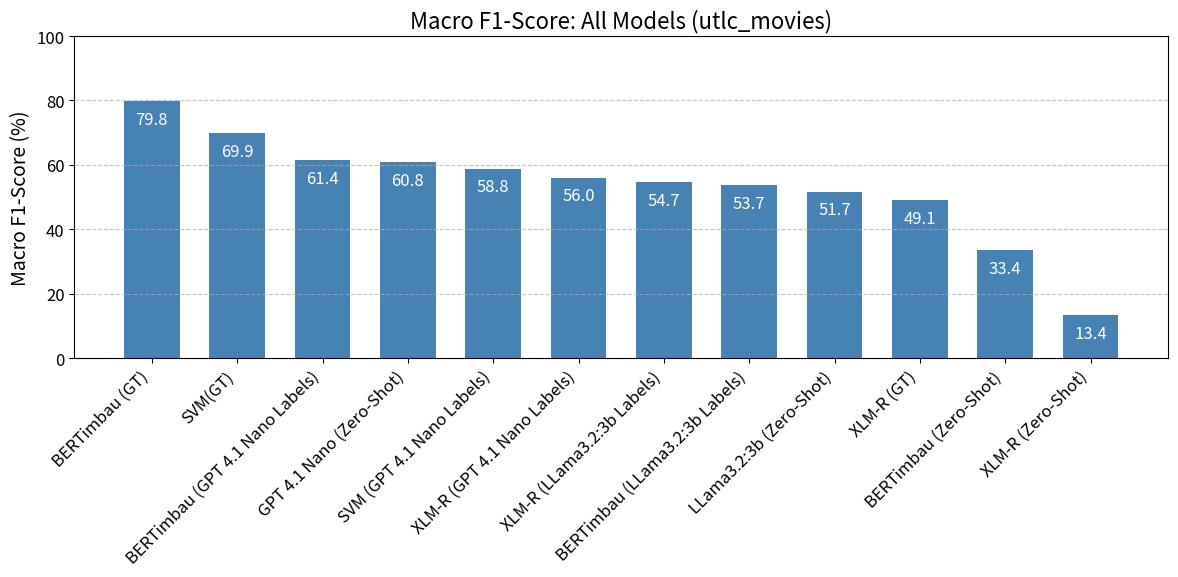
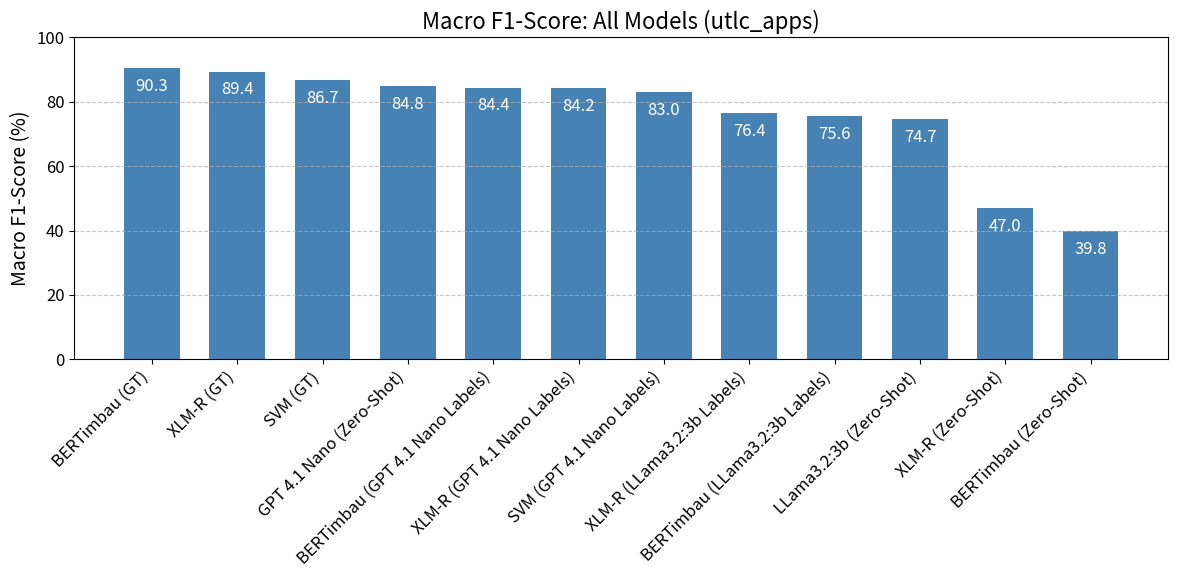
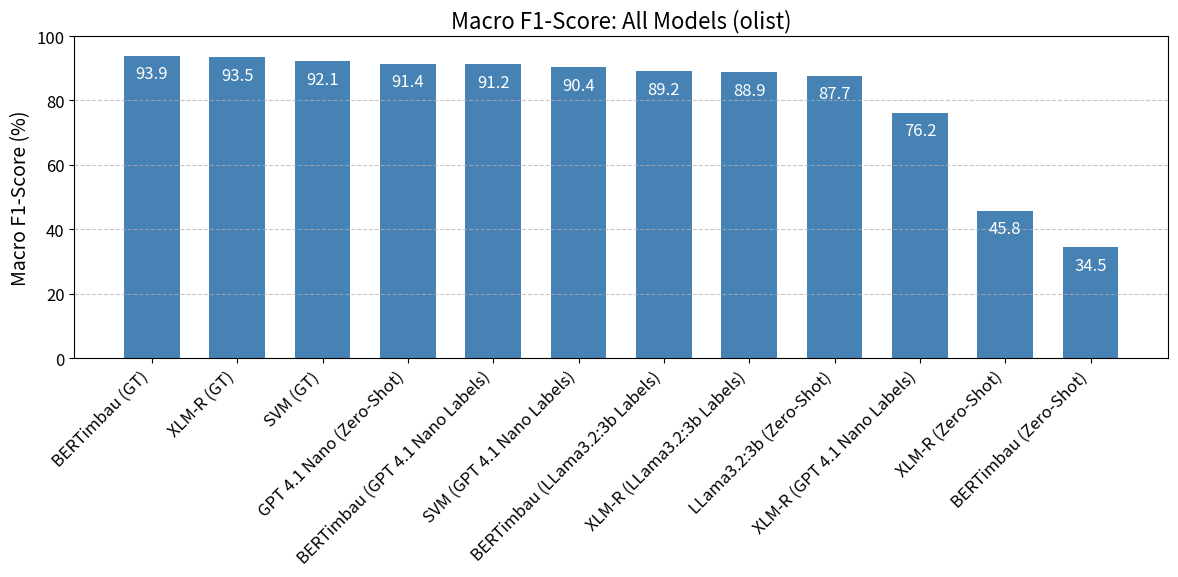
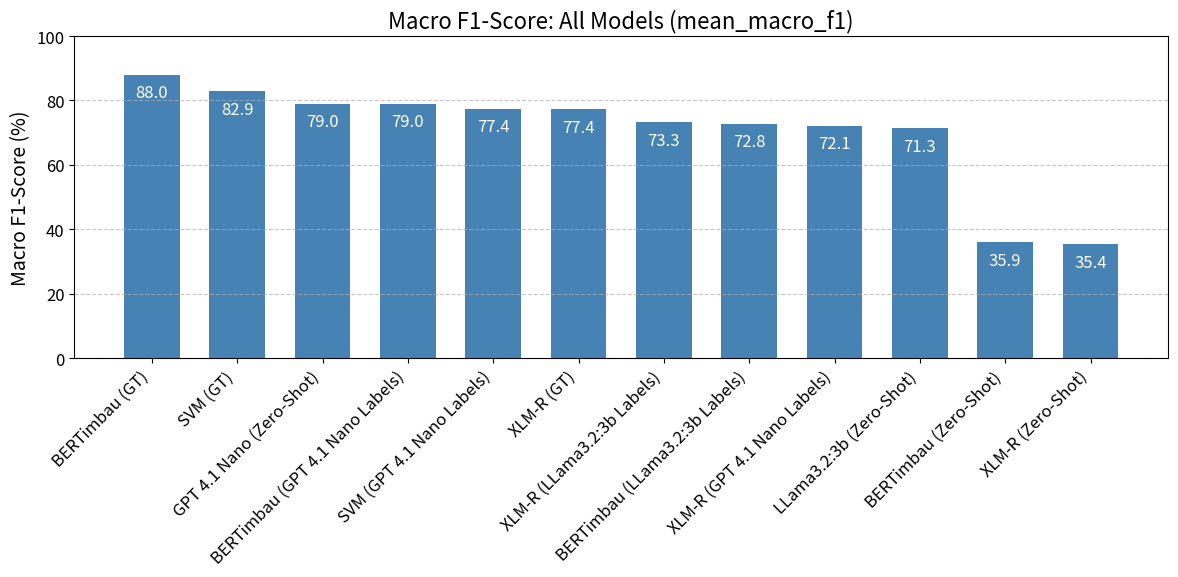

The matplotlib source for these figures, in order:
import os
import json
import matplotlib.pyplot as plt
import numpy as np

# Constants
FIG_SIZE = (12, 6)
ANNOT_OFFSET = 1.5
os.makedirs("./results", exist_ok=True)

# Updated data dictionary
data = {
    "utlc_movies": {
        "BERTimbau (GT)": 0.798253,
        "XLM-R (GT)": 0.491275,
        "SVM(GT)": 0.699057,
        "GPT 4.1 Nano (Zero-Shot)": 0.608376,
        "LLama3.2:3b (Zero-Shot)": 0.516872,
        "BERTimbau (GPT 4.1 Nano Labels)": 0.613812,
        "XLM-R (GPT 4.1 Nano Labels)": 0.560403,
        "SVM (GPT 4.1 Nano Labels)": 0.588023,
        "BERTimbau (LLama3.2:3b Labels)": 0.536916,
        "XLM-R (LLama3.2:3b Labels)": 0.547359,
        "BERTimbau (Zero-Shot)": 0.334423,
        "XLM-R (Zero-Shot)": 0.134051
    },
    "utlc_apps": {
        "BERTimbau (GT)": 0.90346,
        "XLM-R (GT)": 0.89402,
        "SVM (GT)": 0.867432,
        "GPT 4.1 Nano (Zero-Shot)": 0.847595,
        "LLama3.2:3b (Zero-Shot)": 0.74655,
        "BERTimbau (GPT 4.1 Nano Labels)": 0.844206,
        "XLM-R (GPT 4.1 Nano Labels)": 0.84186,
        "SVM (GPT 4.1 Nano Labels)": 0.830479,
        "BERTimbau (LLama3.2:3b Labels)": 0.756239,
        "XLM-R (LLama3.2:3b Labels)": 0.763973,
        "BERTimbau (Zero-Shot)": 0.397784,
        "XLM-R (Zero-Shot)": 0.469912
    },
    "olist": {
        "BERTimbau (GT)": 0.938642,
        "XLM-R (GT)": 0.935229,
        "SVM (GT)": 0.921072,
        "GPT 4.1 Nano (Zero-Shot)": 0.914261,
        "LLama3.2:3b (Zero-Shot)": 0.876507,
        "BERTimbau (GPT 4.1 Nano Labels)": 0.911609,
        "XLM-R (GPT 4.1 Nano Labels)": 0.761831,
        "SVM (GPT 4.1 Nano Labels)": 0.90372,
        "BERTimbau (LLama3.2:3b Labels)": 0.89155,
        "XLM-R (LLama3.2:3b Labels)": 0.888638,
        "BERTimbau (Zero-Shot)": 0.345398,
        "XLM-R (Zero-Shot)": 0.457853
    },
    "mean_macro_f1": {
        "BERTimbau (GT)": 0.880118,
        "XLM-R (GT)": 0.773508,
        "SVM (GT)": 0.829187,
        "GPT 4.1 Nano (Zero-Shot)": 0.790077,
        "LLama3.2:3b (Zero-Shot)": 0.71331,
        "BERTimbau (GPT 4.1 Nano Labels)": 0.789876,
        "XLM-R (GPT 4.1 Nano Labels)": 0.721365,
        "SVM (GPT 4.1 Nano Labels)": 0.774074,
        "BERTimbau (LLama3.2:3b Labels)": 0.728235,
        "XLM-R (LLama3.2:3b Labels)": 0.733323,
        "BERTimbau (Zero-Shot)": 0.359202,
        "XLM-R (Zero-Shot)": 0.353939
    }
}

# round every thing to 4 decimal places

# Save this to a JSON file for reference
with open("./results/data.json", "w") as f:
    json.dump(data, f, indent=4)

# Plotting function (unchanged)
def plot_bar(models, scores, title, filename, colors="steelblue"):
    # Atualiza os tamanhos das fontes
    plt.rcParams.update({
        "font.size": 14,
        "axes.titlesize": 16,
        "axes.labelsize": 14,
        "xtick.labelsize": 12,
        "ytick.labelsize": 12,
        "legend.fontsize": 12
    })

    plt.figure(figsize=FIG_SIZE)
    bars = plt.bar(models, scores, color=colors, width=0.65)
    plt.title(title)
    plt.ylabel("Macro F1-Score (%)")
    plt.ylim(0, 100)
    plt.xticks(rotation=45, ha="right")
    plt.grid(axis="y", linestyle="--", alpha=0.7)

    for bar, score in zip(bars, scores):
        plt.text(
            bar.get_x() + bar.get_width() / 2,
            bar.get_height() - 3,  # deslocamento para dentro da barra
            f"{score:.1f}",
            ha='center', va='top', fontsize=12, color='white'
        )

    plt.tight_layout()
    plt.savefig(filename)
    plt.close()


# 1) Per-dataset sorted plots
for dataset, models in data.items():
    sorted_models = sorted(models.items(), key=lambda x: x[1], reverse=True)
    names, scores = zip(*sorted_models)
    plot_bar(
        names,
        [s * 100 for s in scores],
        f"Macro F1-Score: All Models ({dataset})",
        f"./results/{dataset}_all_models_sorted.png"
    )

# # BERT highlight
# colors_bert = [
#     "gold" if "BERTimbau" in m else "dodgerblue" if "XLM-R" in m else "lightgray"
#     for m in names
# ]
# plot_bar(
#     names,
#     [v * 100 for v in mean_vals],
#     "Mean Macro F1-Score Across Datasets (BERT Highlighted)",
#     "./results/mean_macro_f1_highlighted.png",
#     colors=colors_bert
# )

# # LLM type highlight
# colors_llm = [
#     "seagreen" if "GPT 4.1 Nano" in m else "dodgerblue" if "LLama3.2:3b" in m else "lightgray"
#     for m in names
# ]
# plot_bar(
#     names,
#     [v * 100 for v in mean_vals],
#     "Mean Macro F1-Score Across Datasets (LLMs Highlighted)",
#     "./results/mean_macro_f1_llm_highlight_bytag.png",
#     colors=colors_llm
# )

# # 4) Separate BERT-only and LLM-only plots
# bert_models = [m for m in all_models if any(x in m for x in ["BERTimbau", "XLM-R"])]
# llm_models  = [m for m in all_models if any(x in m for x in ["GPT 4.1 Nano", "LLama3.2:3b"])]

# bert_means = sorted(
#     [(m, mean_scores[m] * 100) for m in bert_models],
#     key=lambda x: x[1],
#     reverse=True
# )
# llm_means = sorted(
#     [(m, mean_scores[m] * 100) for m in llm_models],
#     key=lambda x: x[1],
#     reverse=True
# )

# plot_bar(
#     [m for m, _ in bert_means],
#     [v for _, v in bert_means],
#     "Mean Macro F1-Score: BERT Only",
#     "./results/mean_macro_f1_bert_only.png"
# )
# plot_bar(
#     [m for m, _ in llm_means],
#     [v for _, v in llm_means],
#     "Mean Macro F1-Score: LLM Only",
#     "./results/mean_macro_f1_llm_only.png"
# )
